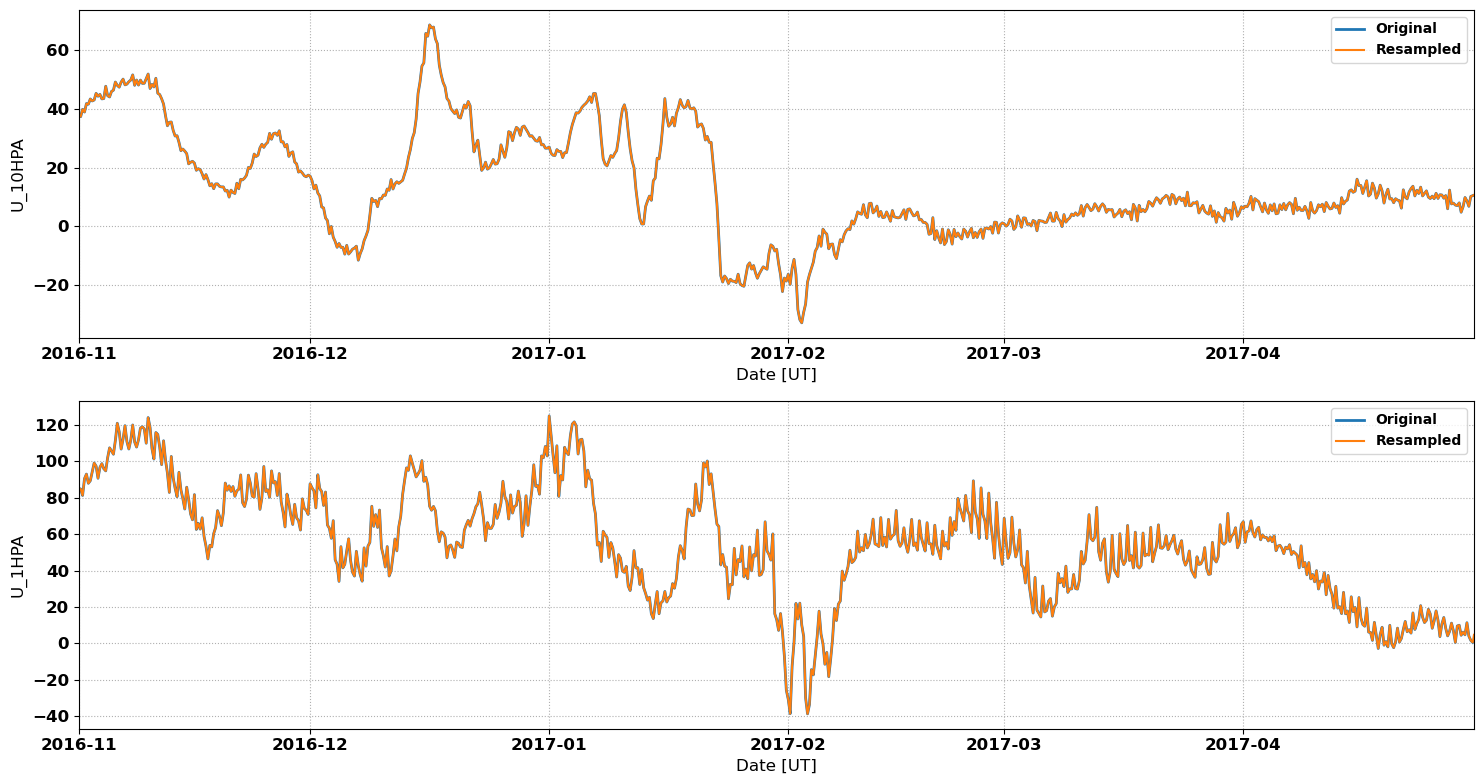

The file beside this chart, header and first rows:
# MERRA2 Outputs for Comparison with Sup…
# MERRA2 Run V. Lynn Harvey
# Data re-processed by Nathaniel Frissel…, nathaniel.frissell@scranton.edu
#
# radar: wal
# lat: 41.8
# lon: -72.2
# season: 20161101_20170501
#
datetime_ut, U_10HPA, U_1HPA
2016-11-01 00:00:00, 38.11, 84.98
2016-11-01 02:00:00, 37.87, 84.93
2016-11-01 04:00:00, 37.64, 84.88
2016-11-01 06:00:00, 37.41, 84.83
2016-11-01 08:00:00, 38.24, 83.64
2016-11-01 10:00:00, 39.08, 82.45
2016-11-01 12:00:00, 39.92, 81.27
2016-11-01 14:00:00, 39.61, 84.35
2016-11-01 16:00:00, 39.3, 87.43
2016-11-01 18:00:00, 38.98, 90.51
2016-11-01 20:00:00, 39.95, 91.33
2016-11-01 22:00:00, 40.91, 92.15
2016-11-02 00:00:00, 41.87, 92.98
2016-11-02 02:00:00, 41.8, 91.3
2016-11-02 04:00:00, 41.73, 89.62
2016-11-02 06:00:00, 41.66, 87.94
2016-11-02 08:00:00, 42.25, 88.41
2016-11-02 10:00:00, 42.85, 88.89
2016-11-02 12:00:00, 43.44, 89.36
2016-11-02 14:00:00, 43.22, 90.96
2016-11-02 16:00:00, 43, 92.56
2016-11-02 18:00:00, 42.77, 94.15
2016-11-02 20:00:00, 42.88, 95.79
2016-11-02 22:00:00, 42.99, 97.43
2016-11-03 00:00:00, 43.1, 99.07
2016-11-03 02:00:00, 43.85, 98.51
2016-11-03 04:00:00, 44.61, 97.96
2016-11-03 06:00:00, 45.36, 97.41
2016-11-03 08:00:00, 45.04, 95.18
2016-11-03 10:00:00, 44.71, 92.95
2016-11-03 12:00:00, 44.38, 90.71
2016-11-03 14:00:00, 44.59, 92.7
2016-11-03 16:00:00, 44.8, 94.68
2016-11-03 18:00:00, 45, 96.67
2016-11-03 20:00:00, 44.49, 97.36
2016-11-03 22:00:00, 43.98, 98.05
2016-11-04 00:00:00, 43.47, 98.75
2016-11-04 02:00:00, 43.51, 97.81
2016-11-04 04:00:00, 43.55, 96.88
2016-11-04 06:00:00, 43.59, 95.95
2016-11-04 08:00:00, 44.99, 95.55
2016-11-04 10:00:00, 46.39, 95.15
2016-11-04 12:00:00, 47.78, 94.76
2016-11-04 14:00:00, 46.7, 97.18
2016-11-04 16:00:00, 45.63, 99.6
2016-11-04 18:00:00, 44.55, 102
2016-11-04 20:00:00, 44.41, 103.8
2016-11-04 22:00:00, 44.27, 105.6
2016-11-05 00:00:00, 44.14, 107.4
2016-11-05 02:00:00, 44.76, 106.8
2016-11-05 04:00:00, 45.39, 106.2
... 2,121 more rows
